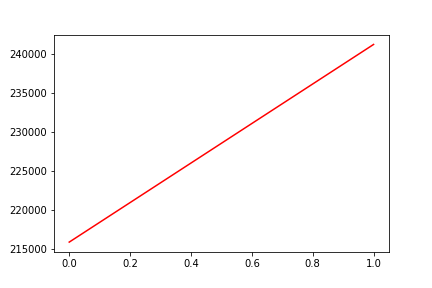

The table this chart was drawn from, first rows:
, date, assets
0, 0, 215909
1, 20200311, 241226
